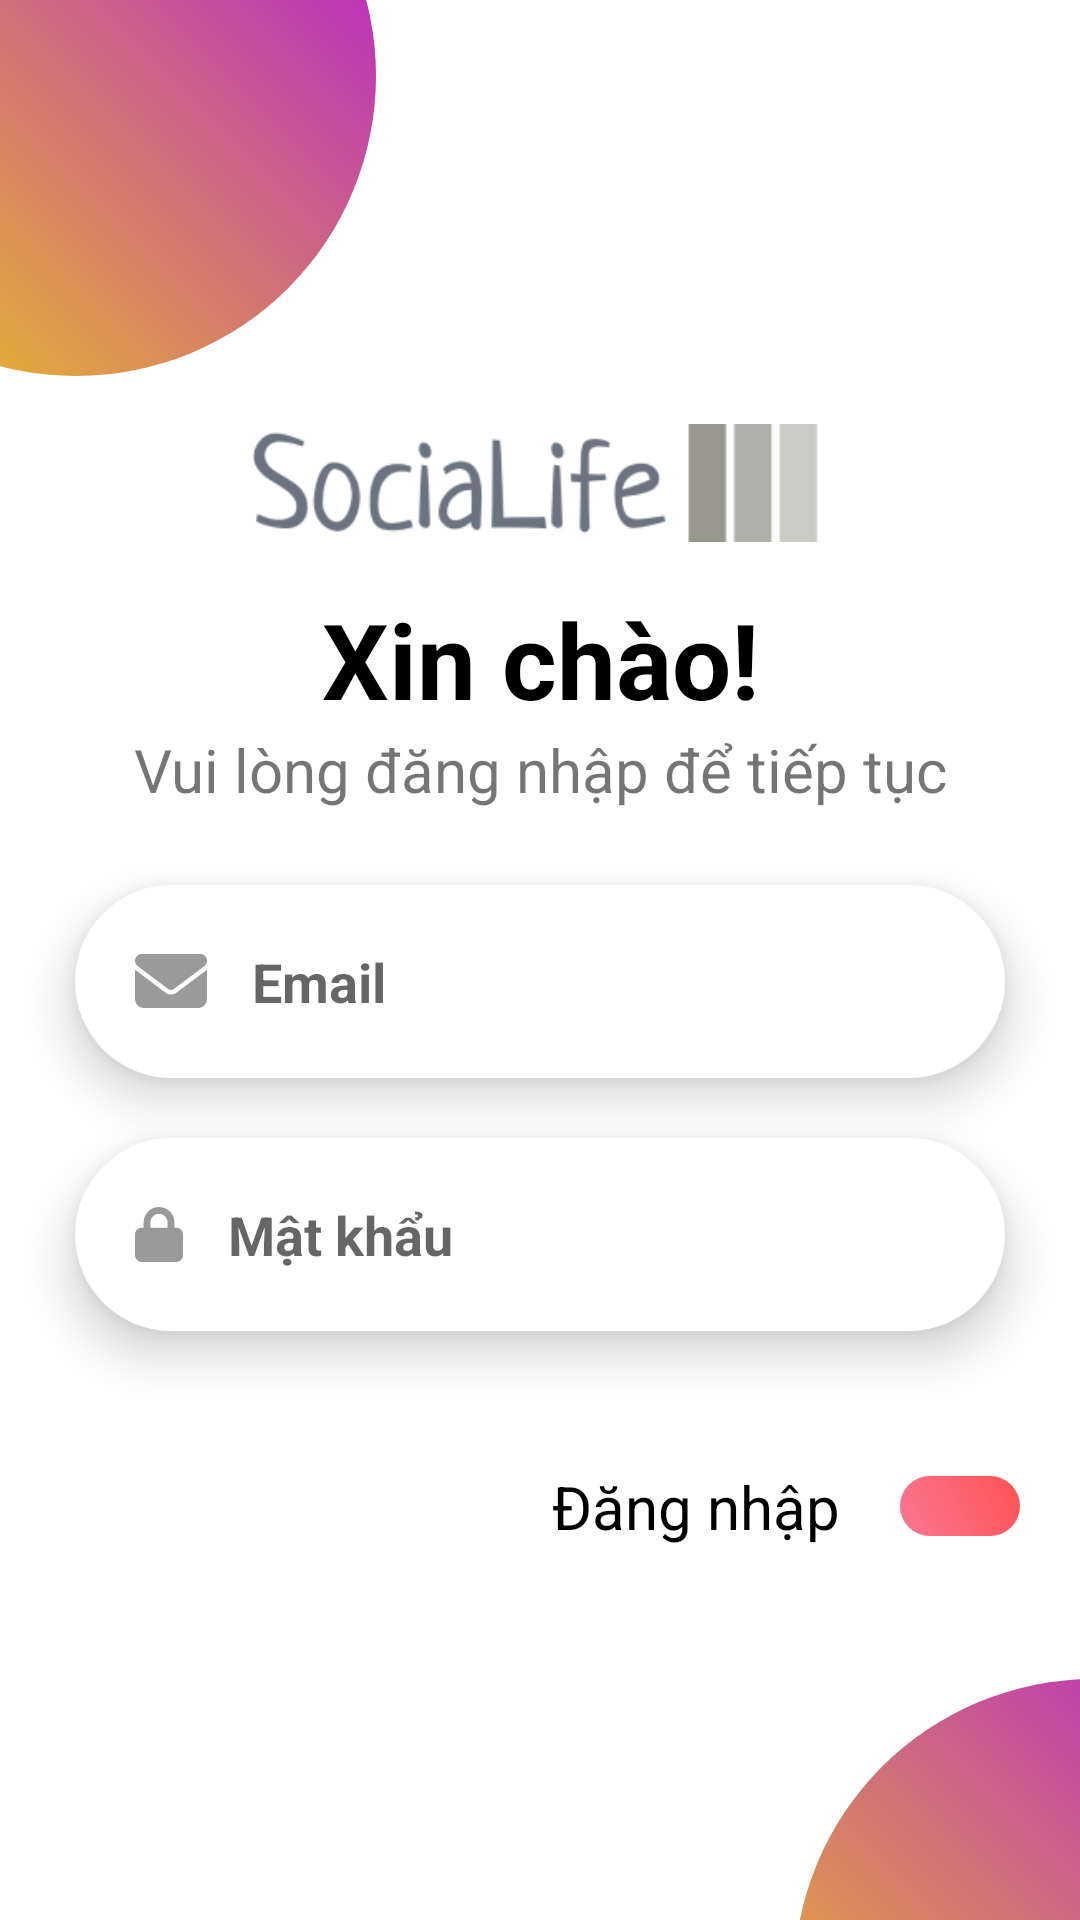

Android layout source for this screen:
<!-- AndroidManifest.xml: application theme Theme.ProjectMain -->
<!-- res/layout/activity_login.xml -->
<?xml version="1.0" encoding="utf-8"?>
<androidx.constraintlayout.widget.ConstraintLayout xmlns:android="http://schemas.android.com/apk/res/android"
    xmlns:app="http://schemas.android.com/apk/res-auto"
    xmlns:tools="http://schemas.android.com/tools"
    android:id="@+id/viewBubble"
    android:layout_width="match_parent"
    android:layout_height="match_parent"
    tools:context=".MainActivity">

    <LinearLayout
        android:id="@+id/linearLayout3"
        android:layout_width="match_parent"
        android:layout_height="wrap_content"
        android:gravity="bottom|end"
        android:orientation="vertical"
        app:layout_constraintBottom_toBottomOf="parent"
        app:layout_constraintEnd_toEndOf="parent"
        app:layout_constraintStart_toStartOf="parent"
        app:layout_constraintTop_toBottomOf="@+id/ContentWrapper">

        <View
            android:id="@+id/viewBubbule1"
            android:layout_width="200dp"
            android:layout_height="200dp"
            android:layout_marginTop="20dp"
            android:layout_marginRight="-105dp"
            android:layout_marginBottom="-120dp"
            android:background="@drawable/circle_login" />
    </LinearLayout>

    <LinearLayout
        android:id="@+id/linearLayout"
        android:layout_width="match_parent"
        android:layout_height="wrap_content"
        android:orientation="vertical"
        app:layout_constraintEnd_toEndOf="parent"
        app:layout_constraintStart_toStartOf="parent"
        app:layout_constraintTop_toTopOf="parent">

        <View
            android:id="@+id/viewBubble2"
            android:layout_width="200dp"
            android:layout_height="200dp"
            android:layout_marginStart="-75dp"
            android:layout_marginTop="-75dp"
            android:background="@drawable/circle_login" />

    </LinearLayout>

    <LinearLayout
        android:id="@+id/ContentWrapper"
        android:layout_width="0dp"
        android:layout_height="0dp"
        android:gravity="center|center_horizontal"
        android:orientation="vertical"
        app:layout_constraintBottom_toTopOf="@+id/linearLayout3"
        app:layout_constraintEnd_toEndOf="parent"
        app:layout_constraintHorizontal_bias="0.0"
        app:layout_constraintStart_toStartOf="parent"
        app:layout_constraintTop_toBottomOf="@+id/linearLayout"
        app:layout_constraintVertical_bias="1.0">

        <ImageView
            android:id="@+id/imgLogo"
            android:layout_width="241dp"
            android:layout_height="wrap_content"
            android:cropToPadding="true"
            android:paddingStart="25dp"
            android:paddingEnd="25dp"
            android:scaleType="centerInside"
            app:srcCompat="@drawable/logo" />

        <TextView
            android:id="@+id/tvHello"
            android:layout_width="match_parent"
            android:layout_height="wrap_content"
            android:text="Xin chào!"
            android:textAlignment="center"
            android:textColor="#000000"
            android:textSize="35sp"
            android:textStyle="bold" />

        <TextView
            android:id="@+id/tvLogin"
            android:layout_width="match_parent"
            android:layout_height="wrap_content"
            android:text="Vui lòng đăng nhập để tiếp tục"
            android:textAlignment="center"
            android:textSize="20sp" />

        <LinearLayout
            android:layout_width="match_parent"
            android:layout_height="wrap_content"
            android:clipChildren="false"
            android:clipToPadding="false"
            android:orientation="vertical"
            android:padding="25dp">

            <EditText
                android:id="@+id/email_login"
                style="@style/LoginEDT"
                android:layout_width="match_parent"
                android:layout_height="wrap_content"
                android:background="@drawable/input_bg"
                android:drawableLeft="@drawable/envelope_solid"
                android:drawablePadding="15dp"
                android:drawableTint="#9A9A9A"
                android:elevation="10dp"
                android:ems="10"
                android:hint="Email"
                android:inputType="textPersonName"
                android:padding="20dp"
                android:textStyle="bold" />

            <EditText

                android:id="@+id/password_login"
                style="@style/LoginEDT"
                android:layout_width="match_parent"
                android:layout_height="wrap_content"
                android:layout_marginTop="20dp"
                android:background="@drawable/input_bg"
                android:drawableLeft="@drawable/lock_solid"
                android:drawablePadding="15dp"
                android:drawableTint="#9A9A9A"
                android:elevation="10dp"
                android:ems="10"
                android:hint="Mật khẩu"
                android:inputType="textPassword"
                android:padding="20dp"
                android:textStyle="bold" />
        </LinearLayout>

        <LinearLayout
            android:id="@+id/btnRegis"
            android:layout_width="match_parent"
            android:layout_height="wrap_content"
            android:background="@drawable/transparent_ripple"
            android:clickable="true"
            android:contextClickable="true"
            android:focusable="true"
            android:gravity="center_vertical|end"
            android:longClickable="true"
            android:orientation="horizontal"
            android:paddingStart="20dp"
            android:paddingTop="20dp"
            android:paddingEnd="20dp"
            android:paddingBottom="20dp">

            <TextView
                android:id="@+id/textView3"
                android:layout_width="wrap_content"
                android:layout_height="wrap_content"
                android:layout_marginEnd="20dp"
                android:text="Đăng nhập"
                android:textColor="@color/text"
                android:textSize="@dimen/text" />

            <ImageButton
                android:id="@+id/btnLogin"
                style="@style/LoginBTN"
                android:layout_width="wrap_content"
                android:layout_height="wrap_content"
                android:layout_weight="0"
                app:srcCompat="@drawable/baseline_arrow_forward_24" />

            <ImageView
                android:id="@+id/aniLoading"
                android:layout_width="50dp"
                android:layout_height="40dp"
                android:layout_alignParentEnd="true"
                android:layout_marginLeft="10dp"
                android:layout_alignParentBottom="true"
                android:visibility="gone"
                app:srcCompat="@drawable/loading"
                tools:ignore="MissingConstraints">

            </ImageView>

        </LinearLayout>

        <Button
            android:id="@+id/btnRegister"
            style="@style/Widget.AppCompat.Button.Borderless"
            android:layout_width="match_parent"
            android:layout_height="wrap_content"
            android:text="Chưa có tài khoản? Đăng ký"
            android:textColor="@color/back" />


    </LinearLayout>

</androidx.constraintlayout.widget.ConstraintLayout>
<!-- resources referenced by this layout -->
<resources>
  <color name="back">#FF000000</color>
  <color name="text">#000000</color>
  <dimen name="text">20dp</dimen>
  <!-- drawable circle_login (drawable) -->
  <?xml version="1.0" encoding="utf-8"?>
  <shape xmlns:android="http://schemas.android.com/apk/res/android" android:shape="oval">
      <gradient android:angle="45" android:startColor="#EECE13" android:endColor="#B210E1"/>
  
  </shape>
  <!-- drawable input_bg (drawable) -->
  <?xml version="1.0" encoding="utf-8"?>
  <shape xmlns:android="http://schemas.android.com/apk/res/android">
      <solid android:color="@color/background"/>
      <corners android:radius="50dp"/>
  
  </shape>
  <!-- drawable loading (drawable) -->
  <?xml version="1.0" encoding="utf-8"?>
  <animation-list xmlns:android="http://schemas.android.com/apk/res/android">
      <item android:drawable="@drawable/frame1" android:duration="100"></item>
      <item android:drawable="@drawable/frame2" android:duration="100"></item>
      <item android:drawable="@drawable/frame3" android:duration="100"></item>
      <item android:drawable="@drawable/frame4" android:duration="100"></item>
  </animation-list>
  <!-- drawable lock_solid (drawable) -->
  <vector android:height="18.285715dp" android:viewportHeight="512"
      android:viewportWidth="448" android:width="16dp" xmlns:android="http://schemas.android.com/apk/res/android">
      <path android:fillColor="#FF000000" android:pathData="M144,144v48H304V144c0,-44.2 -35.8,-80 -80,-80s-80,35.8 -80,80zM80,192V144C80,64.5 144.5,0 224,0s144,64.5 144,144v48h16c35.3,0 64,28.7 64,64V448c0,35.3 -28.7,64 -64,64H64c-35.3,0 -64,-28.7 -64,-64V256c0,-35.3 28.7,-64 64,-64H80z"/>
  </vector>
  <!-- drawable transparent_ripple (drawable) -->
  <?xml version="1.0" encoding="utf-8"?>
  <ripple xmlns:android="http://schemas.android.com/apk/res/android" android:color="@color/button">
      <item android:id="@android:id/mask" android:drawable="@drawable/transparent_round"/>
  </ripple>
  <style name="LoginBTN">
          <item name="android:layout_width">wrap_content</item>
          <item name="android:layout_height">wrap_content</item>
          <item name="android:paddingStart">20dp</item>
          <item name="android:paddingEnd">20dp</item>
          <item name="android:paddingTop">10dp</item>
          <item name="android:paddingBottom">10dp</item>
          <item name="android:background">@drawable/btn_login</item>
      </style>
  <style name="LoginEDT">
          <item name="android:layout_width">wrap_content</item>
          <item name="android:layout_height">wrap_content</item>
          <item name="android:padding">20dp</item>
          <item name="android:elevation">10dp</item>
          <item name="android:background">@drawable/input_bg</item>
      </style>
  <color name="background">#FFFFFF</color>
  <color name="button">#CECECE</color>
  <!-- drawable transparent_round (drawable) -->
  <?xml version="1.0" encoding="utf-8"?>
  <shape xmlns:android="http://schemas.android.com/apk/res/android">
      <solid android:color="#FFF"/>
      <corners android:radius="@dimen/slight_round"/>
  </shape>
  <!-- drawable btn_login (drawable) -->
  <?xml version="1.0" encoding="utf-8"?>
  <shape xmlns:android="http://schemas.android.com/apk/res/android">
      <gradient android:angle="45" android:startColor="@color/primary" android:endColor="@color/secondary_alt"/>
      <corners android:radius="@dimen/bubble_round"/>
  </shape>
  <color name="secondary">#6979F8</color>
  <color name="purple_700">#FF3700B3</color>
  <color name="white">#FFFFFFFF</color>
  <color name="teal_200">#FF03DAC5</color>
  <color name="teal_700">#FF018786</color>
  <color name="black">#FF000000</color>
  <dimen name="slight_round">10dp</dimen>
  <color name="primary">#F97794</color>
  <color name="secondary_alt">#FF5252</color>
  <dimen name="bubble_round">100dp</dimen>
</resources>
